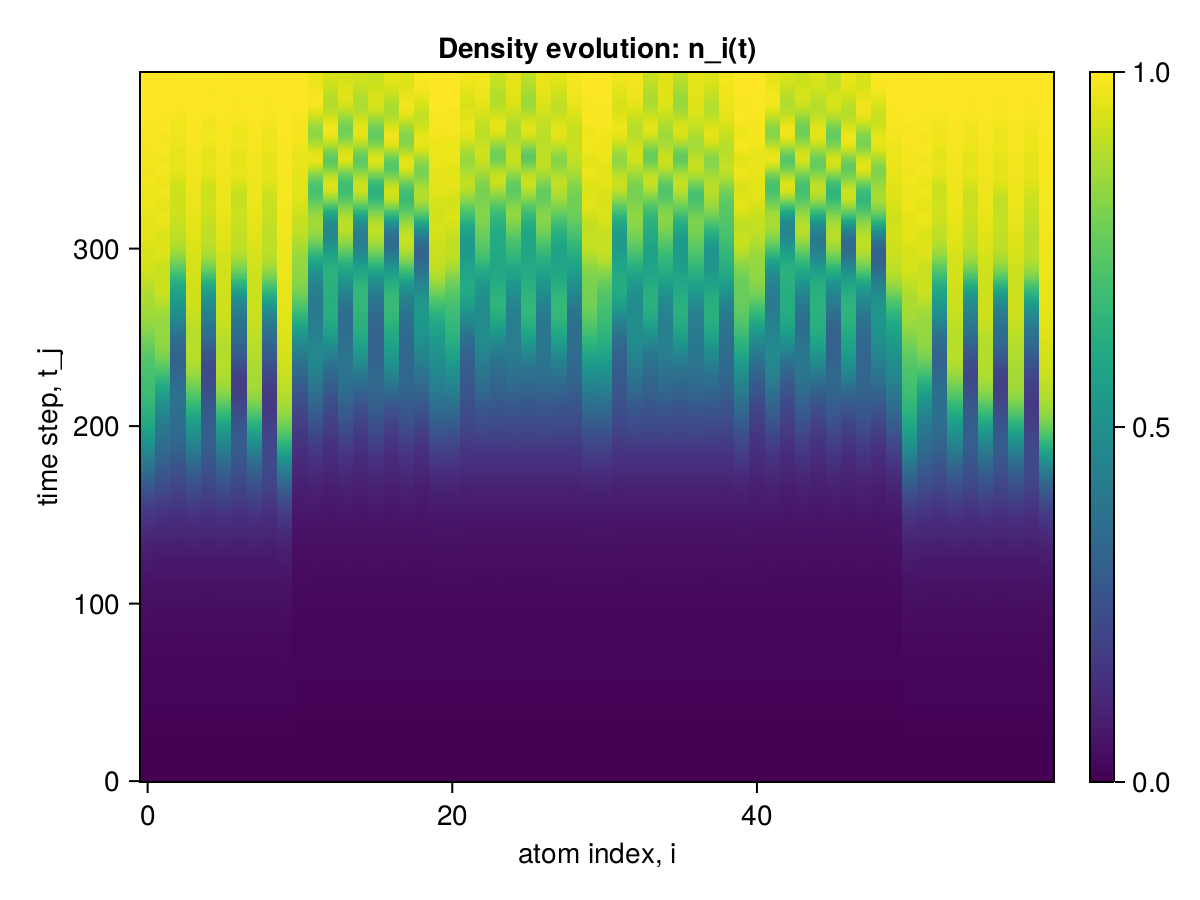

The table this chart was drawn from, first rows:
x1, x2, x3, x4, x5, x6, x7, x8, x9, x10, x11, x12, x13, x14, x15, x16, x17, x18, x19, x20, x21, x22, x23, x24
0.0, 0.0, 0.0, 0.0, 0.0, 0.0, 0.0, 0.0, 0.0, 0.0, 0.0, 0.0, 0.0, 0.0, 0.0, 0.0, 0.0, 0.0, 0.0, 0.0, 0.0, 0.0, 0.0, 0.0
2.2476693842254925e-6, 2.2476693813944237e-6, 2.2476693350981236e-6, 2.2476693813944237e-6, 2.2476693353201682e-6, 2.2476693816164683e-6, 2.247669335542213e-6, 2.247669381838513e-6, 2.2476693357087463e-6, 2.2476694311324152e-6, 2.126737863317185e-6, 2.1267378219058664e-6, 2.1267378194078645e-6, 2.126737822183422e-6, 2.126737819629909e-6, 2.1267378224054667e-6, 2.1267378198519538e-6, 2.126737822516489e-6, 2.1267378198519538e-6, 2.126737866481321e-6, 2.126737866481321e-6, 2.1267378222389333e-6, 2.1267378222389333e-6, 2.1267378222389333e-6
1.8437320170594518e-5, 1.8437319616482206e-5, 1.8437314060759658e-5, 1.843731952316796e-5, 1.8437314060759658e-5, 1.8437319523278983e-5, 1.8437314060648635e-5, 1.843731952305694e-5, 1.843731415390737e-5, 1.8437325633113844e-5, 1.6621146249062857e-5, 1.6621141081252233e-5, 1.662114053530006e-5, 1.6621140983552607e-5, 1.662114053530006e-5, 1.662114098366363e-5, 1.6621140535633128e-5, 1.662114098377465e-5, 1.66211406335548e-5, 1.6621146697926026e-5, 1.6621146703699186e-5, 1.662114109307611e-5, 1.6621140995598527e-5, 1.662114099570955e-5
6.406919738571881e-5, 6.406917507978394e-5, 6.406902442412932e-5, 6.406917079621044e-5, 6.406902442424034e-5, 6.406917079621044e-5, 6.406902442424034e-5, 6.406917079621044e-5, 6.406902870786935e-5, 6.406934375779993e-5, 5.360528927755848e-5, 5.360515340208094e-5, 5.360513149293977e-5, 5.360514931562754e-5, 5.360513149288426e-5, 5.360514931551652e-5, 5.360513149277324e-5, 5.36051493154055e-5, 5.3605135579115615e-5, 5.36053071000242e-5, 5.360530753478754e-5, 5.360515427133006e-5, 5.360515018476564e-5, 5.360515018476564e-5
0.0001471, 0.0001471, 0.0001471, 0.0001471, 0.0001471, 0.0001471, 0.0001471, 0.0001471, 0.0001471, 0.0001471, 0.000111, 0.000111, 0.000111, 0.000111, 0.000111, 0.000111, 0.000111, 0.000111, 0.000111, 0.000111, 0.000111, 0.000111, 0.000111, 0.000111
0.0002597, 0.0002597, 0.0002597, 0.0002597, 0.0002597, 0.0002597, 0.0002597, 0.0002597, 0.0002597, 0.0002597, 0.0001717, 0.0001717, 0.0001717, 0.0001717, 0.0001717, 0.0001717, 0.0001717, 0.0001717, 0.0001717, 0.0001717, 0.0001717, 0.0001717, 0.0001717, 0.0001717
0.0003785, 0.0003785, 0.0003784, 0.0003785, 0.0003784, 0.0003785, 0.0003784, 0.0003785, 0.0003784, 0.0003785, 0.0002135, 0.0002135, 0.0002135, 0.0002135, 0.0002135, 0.0002135, 0.0002135, 0.0002135, 0.0002135, 0.0002135, 0.0002135, 0.0002135, 0.0002135, 0.0002135
0.0004741, 0.0004741, 0.000474, 0.0004741, 0.000474, 0.0004741, 0.000474, 0.0004741, 0.000474, 0.0004741, 0.000227, 0.000227, 0.0002269, 0.000227, 0.0002269, 0.000227, 0.0002269, 0.000227, 0.0002269, 0.000227, 0.000227, 0.000227, 0.000227, 0.000227
0.0005266, 0.0005265, 0.0005264, 0.0005265, 0.0005264, 0.0005265, 0.0005264, 0.0005265, 0.0005264, 0.0005267, 0.0002269, 0.0002269, 0.0002268, 0.0002269, 0.0002268, 0.0002269, 0.0002268, 0.0002269, 0.0002268, 0.0002269, 0.0002269, 0.0002269, 0.0002269, 0.0002269
0.0005386, 0.0005385, 0.0005384, 0.0005385, 0.0005384, 0.0005385, 0.0005384, 0.0005385, 0.0005384, 0.0005388, 0.0002477, 0.0002477, 0.0002476, 0.0002477, 0.0002476, 0.0002477, 0.0002476, 0.0002477, 0.0002476, 0.0002478, 0.0002478, 0.0002477, 0.0002477, 0.0002477
0.0005393, 0.0005391, 0.0005389, 0.0005391, 0.0005389, 0.0005391, 0.0005389, 0.0005391, 0.000539, 0.0005394, 0.0003228, 0.0003228, 0.0003228, 0.0003228, 0.0003228, 0.0003228, 0.0003228, 0.0003228, 0.0003228, 0.0003229, 0.0003229, 0.0003228, 0.0003228, 0.0003228
0.0005751, 0.0005749, 0.0005748, 0.0005749, 0.0005748, 0.0005749, 0.0005748, 0.0005749, 0.0005748, 0.0005753, 0.0004604, 0.0004604, 0.0004604, 0.0004604, 0.0004604, 0.0004604, 0.0004604, 0.0004604, 0.0004604, 0.0004604, 0.0004604, 0.0004604, 0.0004604, 0.0004604
0.0006907, 0.0006906, 0.0006904, 0.0006906, 0.0006904, 0.0006906, 0.0006904, 0.0006906, 0.0006904, 0.0006909, 0.0006322, 0.0006322, 0.0006322, 0.0006322, 0.0006322, 0.0006322, 0.0006322, 0.0006322, 0.0006322, 0.0006323, 0.0006323, 0.0006322, 0.0006322, 0.0006322
0.000907, 0.000907, 0.0009068, 0.000907, 0.0009068, 0.000907, 0.0009068, 0.000907, 0.0009068, 0.0009072, 0.0007866, 0.0007864, 0.0007864, 0.0007864, 0.0007864, 0.0007864, 0.0007864, 0.0007864, 0.0007864, 0.0007866, 0.0007866, 0.0007864, 0.0007864, 0.0007864
0.001207, 0.001208, 0.001207, 0.001208, 0.001207, 0.001208, 0.001207, 0.001208, 0.001207, 0.001208, 0.0008793, 0.0008788, 0.0008788, 0.0008788, 0.0008788, 0.0008788, 0.0008788, 0.0008788, 0.0008788, 0.0008792, 0.0008792, 0.0008788, 0.0008788, 0.0008788
0.00154, 0.00154, 0.001539, 0.00154, 0.001539, 0.00154, 0.001539, 0.00154, 0.001539, 0.00154, 0.0009042, 0.0009036, 0.0009035, 0.0009036, 0.0009035, 0.0009036, 0.0009035, 0.0009036, 0.0009035, 0.0009042, 0.0009042, 0.0009036, 0.0009036, 0.0009036
0.001835, 0.001835, 0.001834, 0.001835, 0.001834, 0.001835, 0.001834, 0.001835, 0.001834, 0.001836, 0.0009035, 0.000903, 0.0009027, 0.000903, 0.0009027, 0.000903, 0.0009027, 0.000903, 0.0009027, 0.0009038, 0.0009038, 0.000903, 0.000903, 0.000903
0.002035, 0.002034, 0.002033, 0.002034, 0.002033, 0.002034, 0.002033, 0.002034, 0.002033, 0.002037, 0.0009463, 0.0009462, 0.0009456, 0.0009462, 0.0009456, 0.0009462, 0.0009456, 0.0009462, 0.0009456, 0.0009469, 0.0009469, 0.0009463, 0.0009463, 0.0009463
0.002123, 0.002121, 0.002119, 0.002121, 0.002119, 0.002121, 0.002119, 0.002121, 0.00212, 0.002125, 0.001087, 0.001087, 0.001087, 0.001087, 0.001087, 0.001087, 0.001087, 0.001087, 0.001087, 0.001088, 0.001088, 0.001088, 0.001087, 0.001087
0.002132, 0.002129, 0.002127, 0.002129, 0.002127, 0.002129, 0.002127, 0.002129, 0.002127, 0.002134, 0.001328, 0.001329, 0.001328, 0.001329, 0.001328, 0.001329, 0.001328, 0.001329, 0.001328, 0.001329, 0.001329, 0.001329, 0.001329, 0.001329
0.002139, 0.002136, 0.002134, 0.002136, 0.002134, 0.002136, 0.002134, 0.002136, 0.002134, 0.002141, 0.001613, 0.001613, 0.001612, 0.001613, 0.001612, 0.001613, 0.001612, 0.001613, 0.001612, 0.001614, 0.001614, 0.001613, 0.001613, 0.001613
0.002234, 0.002232, 0.00223, 0.002232, 0.00223, 0.002232, 0.00223, 0.002232, 0.00223, 0.002236, 0.001855, 0.001854, 0.001853, 0.001854, 0.001853, 0.001854, 0.001853, 0.001854, 0.001853, 0.001855, 0.001855, 0.001854, 0.001854, 0.001854
0.002484, 0.002483, 0.002481, 0.002483, 0.002481, 0.002483, 0.002481, 0.002483, 0.002481, 0.002486, 0.00199, 0.001987, 0.001987, 0.001987, 0.001987, 0.001987, 0.001987, 0.001987, 0.001988, 0.00199, 0.00199, 0.001987, 0.001987, 0.001987
0.0029, 0.0029, 0.002898, 0.0029, 0.002898, 0.0029, 0.002898, 0.0029, 0.002898, 0.002902, 0.00202, 0.002017, 0.002017, 0.002017, 0.002017, 0.002017, 0.002017, 0.002017, 0.002017, 0.00202, 0.00202, 0.002017, 0.002017, 0.002017
0.003425, 0.003427, 0.003423, 0.003427, 0.003423, 0.003427, 0.003423, 0.003427, 0.003423, 0.003429, 0.002019, 0.002016, 0.002015, 0.002016, 0.002015, 0.002016, 0.002015, 0.002016, 0.002015, 0.002019, 0.002019, 0.002016, 0.002016, 0.002016
0.003959, 0.003959, 0.003954, 0.003959, 0.003954, 0.003959, 0.003954, 0.003959, 0.003955, 0.003964, 0.002089, 0.002088, 0.002086, 0.002088, 0.002086, 0.002088, 0.002086, 0.002088, 0.002086, 0.002091, 0.002091, 0.002088, 0.002088, 0.002088
0.00439, 0.004388, 0.004381, 0.004387, 0.004381, 0.004387, 0.004381, 0.004387, 0.004382, 0.004395, 0.002302, 0.002304, 0.002301, 0.002304, 0.002301, 0.002304, 0.002301, 0.002304, 0.002301, 0.002306, 0.002306, 0.002304, 0.002304, 0.002304
0.004647, 0.004643, 0.004632, 0.004639, 0.004633, 0.004641, 0.004632, 0.004639, 0.004635, 0.004653, 0.002651, 0.002654, 0.00265, 0.002654, 0.00265, 0.002654, 0.00265, 0.002654, 0.00265, 0.002655, 0.002655, 0.002654, 0.002654, 0.002654
0.004732, 0.004725, 0.004712, 0.00472, 0.004714, 0.004723, 0.004711, 0.00472, 0.004716, 0.004739, 0.003045, 0.003047, 0.003043, 0.003046, 0.003043, 0.003047, 0.003043, 0.003046, 0.003043, 0.003049, 0.003049, 0.003047, 0.003047, 0.003047
0.004724, 0.004714, 0.004702, 0.00471, 0.004704, 0.004713, 0.004702, 0.004711, 0.004705, 0.004732, 0.003364, 0.003361, 0.003359, 0.003361, 0.003359, 0.003361, 0.003359, 0.003361, 0.00336, 0.003365, 0.003366, 0.003361, 0.003361, 0.003361
0.004753, 0.004743, 0.004736, 0.004743, 0.004734, 0.004743, 0.004736, 0.004743, 0.004734, 0.004761, 0.00353, 0.003521, 0.003523, 0.003521, 0.003523, 0.003521, 0.003523, 0.00352, 0.003523, 0.003529, 0.003529, 0.003521, 0.003521, 0.00352
0.004947, 0.004941, 0.004937, 0.004943, 0.004932, 0.004942, 0.004937, 0.004944, 0.004931, 0.004955, 0.003559, 0.003547, 0.00355, 0.003546, 0.003549, 0.003546, 0.003549, 0.003546, 0.00355, 0.003556, 0.003558, 0.003548, 0.003547, 0.003546
0.005377, 0.005376, 0.005371, 0.005379, 0.005367, 0.005377, 0.005371, 0.00538, 0.005366, 0.005385, 0.003559, 0.003549, 0.003548, 0.003547, 0.003549, 0.003547, 0.003549, 0.003547, 0.00355, 0.003557, 0.00356, 0.00355, 0.00355, 0.003547
0.00602, 0.006022, 0.006016, 0.006026, 0.006015, 0.006024, 0.006017, 0.006026, 0.006014, 0.006031, 0.003667, 0.003662, 0.003658, 0.00366, 0.003658, 0.00366, 0.003658, 0.00366, 0.00366, 0.003668, 0.00367, 0.003662, 0.003662, 0.003661
0.006768, 0.00677, 0.006762, 0.006773, 0.00676, 0.00677, 0.006762, 0.006772, 0.006761, 0.00678, 0.003965, 0.003966, 0.003959, 0.003964, 0.003959, 0.003965, 0.00396, 0.003964, 0.00396, 0.003969, 0.003969, 0.003965, 0.003965, 0.003966
0.007462, 0.00746, 0.007446, 0.007458, 0.007443, 0.007457, 0.007446, 0.007458, 0.007447, 0.007476, 0.004423, 0.004429, 0.00442, 0.004428, 0.004419, 0.004429, 0.00442, 0.004429, 0.00442, 0.004432, 0.00443, 0.004427, 0.004427, 0.004431
0.007963, 0.007953, 0.007928, 0.007946, 0.00793, 0.007948, 0.007927, 0.007946, 0.007935, 0.00798, 0.004916, 0.004921, 0.00491, 0.004921, 0.004911, 0.004921, 0.004909, 0.004923, 0.00491, 0.004927, 0.004924, 0.004918, 0.004918, 0.004922
0.008207, 0.008185, 0.008152, 0.008179, 0.008162, 0.008181, 0.008152, 0.008178, 0.008165, 0.00823, 0.005293, 0.005288, 0.005281, 0.005289, 0.005282, 0.005287, 0.005278, 0.00529, 0.005282, 0.005303, 0.0053, 0.005288, 0.005288, 0.005289
0.008242, 0.008214, 0.008181, 0.008209, 0.008188, 0.00821, 0.008179, 0.008208, 0.008189, 0.008269, 0.005469, 0.005456, 0.005455, 0.005455, 0.005454, 0.005454, 0.00545, 0.005455, 0.005453, 0.005476, 0.005477, 0.00546, 0.005457, 0.005456
0.008213, 0.00819, 0.008159, 0.008184, 0.008155, 0.008184, 0.008156, 0.008185, 0.008156, 0.008243, 0.005486, 0.005468, 0.005468, 0.005469, 0.005468, 0.005469, 0.005466, 0.005466, 0.005468, 0.005489, 0.005494, 0.005475, 0.005469, 0.005468
0.008307, 0.008293, 0.008264, 0.008287, 0.008256, 0.00829, 0.008263, 0.008291, 0.008258, 0.008337, 0.005495, 0.005477, 0.005473, 0.005477, 0.005475, 0.005478, 0.005475, 0.005475, 0.005475, 0.005495, 0.005499, 0.005481, 0.005478, 0.005475
0.008671, 0.008665, 0.008642, 0.008664, 0.008637, 0.008667, 0.008643, 0.008666, 0.008636, 0.008698, 0.005663, 0.00565, 0.005643, 0.005647, 0.005643, 0.005649, 0.005645, 0.005645, 0.005643, 0.005662, 0.005662, 0.005649, 0.005653, 0.005648
0.009344, 0.009345, 0.009332, 0.00935, 0.009325, 0.009349, 0.009333, 0.009348, 0.009323, 0.009367, 0.006065, 0.006061, 0.006054, 0.006057, 0.006051, 0.006061, 0.006057, 0.006059, 0.006053, 0.006068, 0.006067, 0.006061, 0.006065, 0.00606
0.01024, 0.01025, 0.01023, 0.01025, 0.01022, 0.01025, 0.01023, 0.01025, 0.01022, 0.01026, 0.00664, 0.006644, 0.006631, 0.006638, 0.00663, 0.006642, 0.006634, 0.006647, 0.006635, 0.006649, 0.006647, 0.006642, 0.006642, 0.00664
0.01118, 0.01118, 0.01115, 0.01117, 0.01115, 0.01118, 0.01115, 0.01118, 0.01115, 0.0112, 0.007216, 0.007219, 0.007204, 0.007214, 0.007203, 0.007213, 0.007203, 0.007224, 0.007208, 0.007235, 0.007228, 0.007216, 0.007216, 0.007216
0.01195, 0.01193, 0.01188, 0.01192, 0.01189, 0.01193, 0.01188, 0.01193, 0.0119, 0.01198, 0.007619, 0.007609, 0.007599, 0.007608, 0.007596, 0.007606, 0.007596, 0.007611, 0.0076, 0.007643, 0.007639, 0.007614, 0.007611, 0.007614
0.01241, 0.01237, 0.01231, 0.01237, 0.01233, 0.01236, 0.01231, 0.01236, 0.01233, 0.01246, 0.007778, 0.007752, 0.007743, 0.007757, 0.007745, 0.00776, 0.007744, 0.007755, 0.007748, 0.007796, 0.007805, 0.007766, 0.007752, 0.007759
0.01255, 0.0125, 0.01243, 0.0125, 0.01243, 0.01249, 0.01242, 0.01249, 0.01244, 0.01262, 0.007775, 0.00774, 0.007725, 0.007749, 0.007734, 0.007752, 0.007731, 0.007748, 0.007737, 0.007784, 0.007798, 0.007752, 0.007742, 0.007747
0.01251, 0.01246, 0.01238, 0.01245, 0.01237, 0.01245, 0.01238, 0.01245, 0.01238, 0.01259, 0.007802, 0.007774, 0.007757, 0.007782, 0.007761, 0.00778, 0.007761, 0.007775, 0.007764, 0.007813, 0.007818, 0.00778, 0.007784, 0.007779
0.01251, 0.01247, 0.01239, 0.01246, 0.01239, 0.01246, 0.01239, 0.01246, 0.01239, 0.01258, 0.008053, 0.00804, 0.008028, 0.008041, 0.008024, 0.008039, 0.008029, 0.008033, 0.008025, 0.008064, 0.008067, 0.008045, 0.008049, 0.008041
0.01277, 0.01274, 0.01268, 0.01274, 0.01268, 0.01274, 0.01268, 0.01274, 0.01268, 0.01283, 0.008588, 0.008587, 0.008572, 0.008581, 0.008569, 0.00858, 0.008574, 0.008581, 0.00857, 0.008593, 0.008598, 0.008587, 0.008584, 0.00858
0.01333, 0.01332, 0.01329, 0.01332, 0.01327, 0.01332, 0.01328, 0.01332, 0.01326, 0.01338, 0.009206, 0.009209, 0.00919, 0.009197, 0.009186, 0.009196, 0.009188, 0.009206, 0.009187, 0.009213, 0.009213, 0.009203, 0.009202, 0.009202
0.01405, 0.01406, 0.01403, 0.01406, 0.01401, 0.01406, 0.01403, 0.01406, 0.01401, 0.01409, 0.009605, 0.0096, 0.009586, 0.009586, 0.009577, 0.009589, 0.009583, 0.009598, 0.009582, 0.009626, 0.009625, 0.009602, 0.009594, 0.009597
0.01473, 0.01473, 0.01469, 0.01473, 0.01469, 0.01473, 0.0147, 0.01473, 0.0147, 0.01477, 0.009627, 0.009599, 0.009588, 0.00959, 0.009586, 0.009599, 0.009592, 0.009603, 0.009596, 0.009655, 0.009665, 0.009615, 0.009589, 0.009597
0.01518, 0.01516, 0.0151, 0.01517, 0.01512, 0.01516, 0.0151, 0.01516, 0.01512, 0.01524, 0.009335, 0.009284, 0.009265, 0.009287, 0.009275, 0.009296, 0.009274, 0.009296, 0.009287, 0.009359, 0.009373, 0.009301, 0.009278, 0.009285
0.01533, 0.01529, 0.0152, 0.01529, 0.01521, 0.01528, 0.01519, 0.01528, 0.01521, 0.01541, 0.008973, 0.008925, 0.008895, 0.008936, 0.008903, 0.008938, 0.008901, 0.008933, 0.008913, 0.008999, 0.009005, 0.008936, 0.008933, 0.008931
0.01521, 0.01515, 0.01504, 0.01514, 0.01503, 0.01513, 0.01503, 0.01514, 0.01505, 0.01531, 0.008836, 0.008813, 0.008783, 0.008824, 0.008785, 0.008824, 0.008787, 0.008813, 0.008787, 0.008866, 0.00887, 0.008825, 0.008827, 0.008821
0.01499, 0.0149, 0.01478, 0.01488, 0.01478, 0.01488, 0.01478, 0.01489, 0.01479, 0.01509, 0.009091, 0.00909, 0.009067, 0.009095, 0.00907, 0.009099, 0.009072, 0.009091, 0.009065, 0.00911, 0.009119, 0.009098, 0.0091, 0.009094
0.01484, 0.01474, 0.01462, 0.01472, 0.01463, 0.01473, 0.01462, 0.01473, 0.01464, 0.01493, 0.009667, 0.009678, 0.009659, 0.009674, 0.009656, 0.009674, 0.009659, 0.009678, 0.009651, 0.009673, 0.009678, 0.009675, 0.009683, 0.009676
0.0149, 0.01483, 0.01474, 0.01482, 0.01474, 0.01482, 0.01474, 0.01482, 0.01473, 0.01499, 0.01031, 0.01033, 0.01031, 0.01031, 0.01029, 0.01031, 0.0103, 0.01031, 0.01029, 0.01033, 0.01033, 0.01032, 0.01032, 0.01032
... 340 more rows
